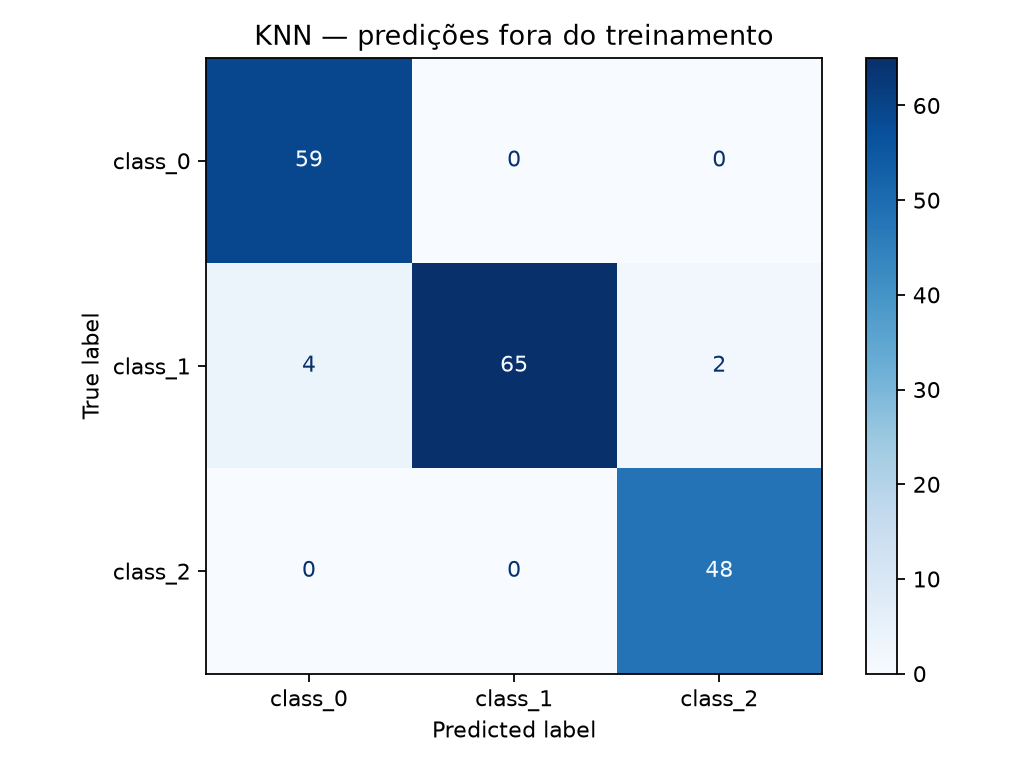

Data behind this chart, as committed beside it:
, class_0, class_1, class_2
class_0, 59, 0, 0
class_1, 4, 65, 2
class_2, 0, 0, 48
